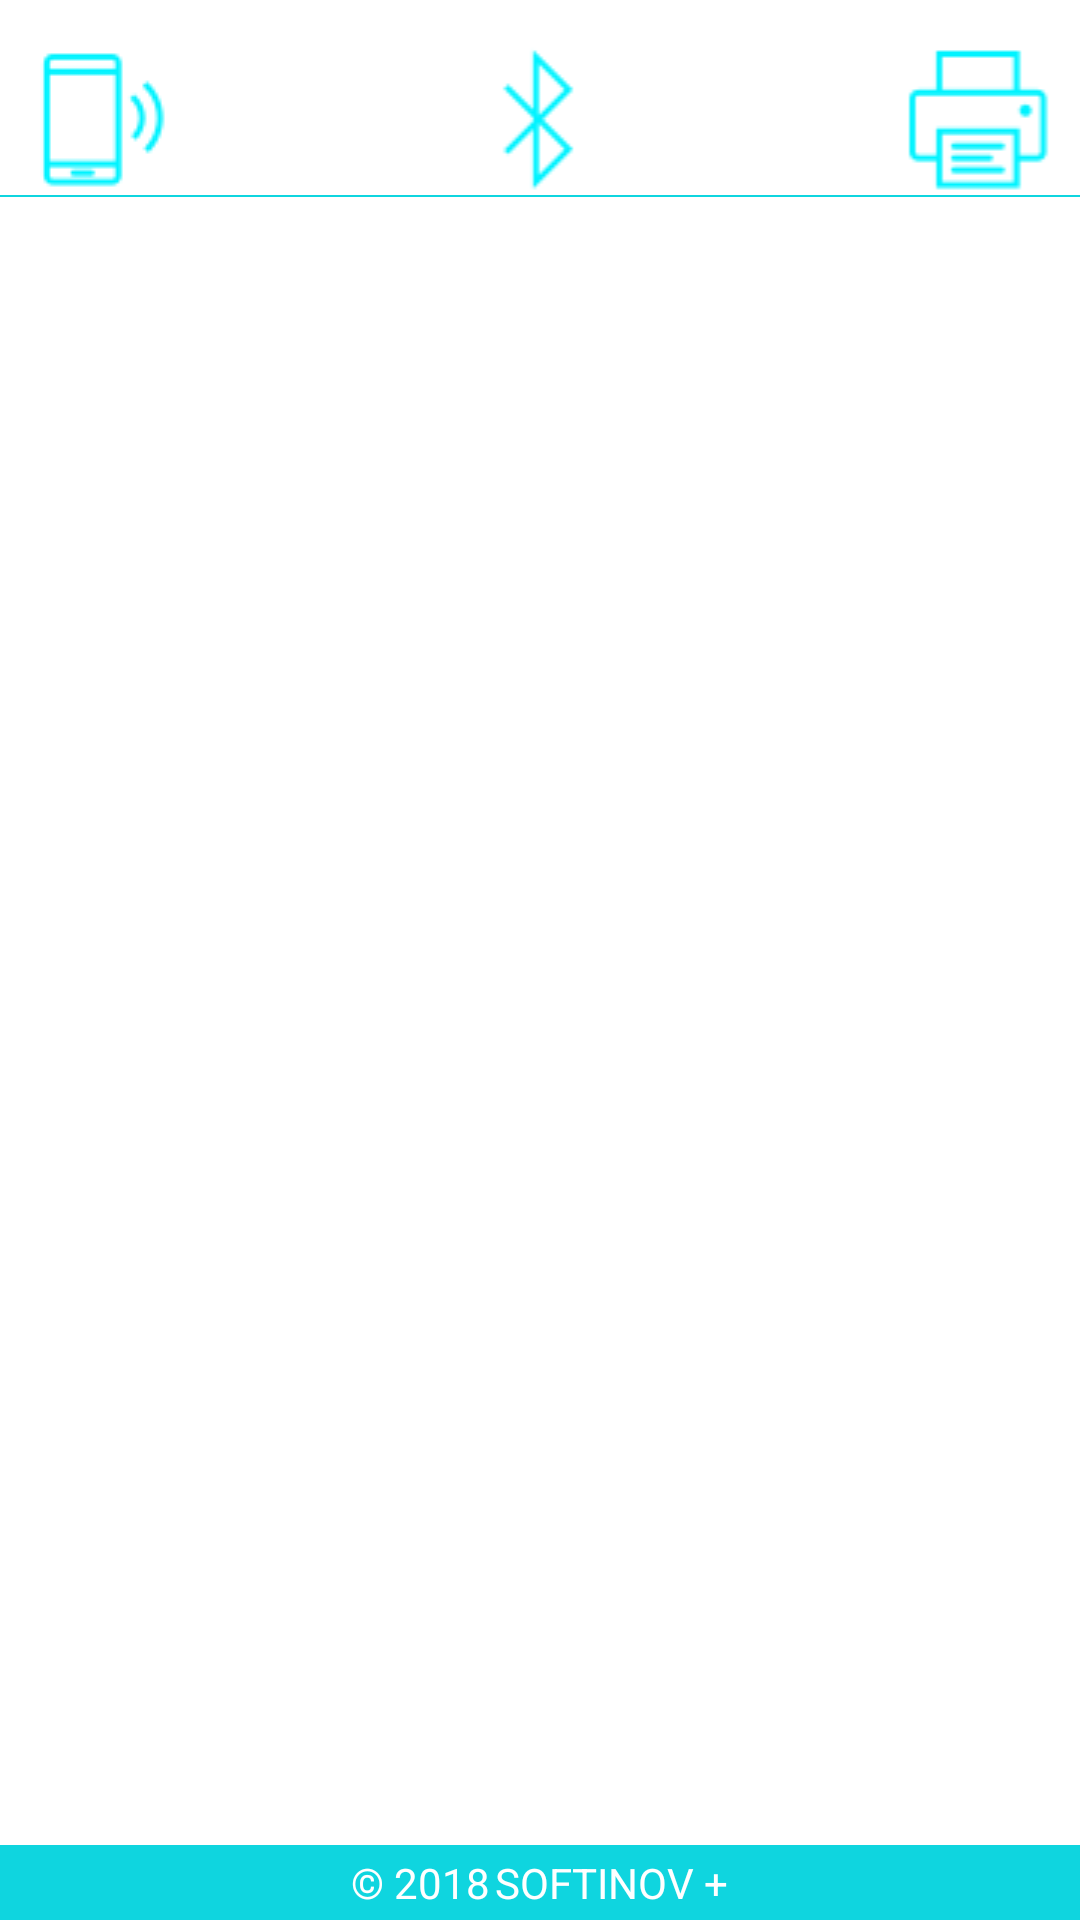

The Android layout XML behind this screen, and the referenced resources:
<!-- AndroidManifest.xml: application theme AppTheme -->
<!-- res/layout/bluetooth_printer_layout.xml -->
<?xml version="1.0" encoding="utf-8"?>

<RelativeLayout
    xmlns:android="http://schemas.android.com/apk/res/android"
    android:layout_width="match_parent"
    android:layout_height="match_parent"
    android:background="@android:color/white">

    <LinearLayout
        android:layout_width="match_parent"
        android:layout_height="wrap_content"
        android:layout_marginRight="-50dp"
        android:id="@+id/logo_content"
        android:layout_marginLeft="-50dp"
        android:gravity="center_horizontal"
        android:paddingLeft="30dp"
        android:paddingRight="30dp"
        android:paddingTop="0dp"
        android:orientation="vertical">

        <LinearLayout
            android:layout_width="match_parent"
            android:layout_height="wrap_content"
            android:layout_marginRight="-50dp"
            android:layout_marginLeft="-50dp"
            android:gravity="center_horizontal"
            android:paddingLeft="30dp"
            android:paddingRight="30dp"
            android:paddingTop="15dp"
            android:orientation="horizontal">

            <ImageView
                android:layout_width="0dp"
                android:layout_height="wrap_content"
                android:layout_weight="1"
                android:src="@drawable/mobilephone"
                />

            <ImageView
                android:layout_width="0dp"
                android:layout_height="wrap_content"
                android:layout_weight="1"
                android:src="@drawable/bluetooth"
                />

            <ImageView
                android:layout_width="0dp"
                android:layout_height="wrap_content"
                android:layout_weight="1"
                android:src="@drawable/printer"
                />
        </LinearLayout>
        <View
            android:layout_width="fill_parent"
            android:layout_height="2px"
            android:background="@color/colorPrimaryDark" />
    </LinearLayout>

    <ListView
        android:id="@+id/bluetooth_list"
        android:layout_width="match_parent"
        android:layout_height="wrap_content"
        android:layout_marginLeft="15dp"
        android:layout_marginRight="15dp"
        android:layout_below="@id/logo_content"/>

    <LinearLayout
        android:layout_width="match_parent"
        android:layout_height="wrap_content"
        android:orientation="horizontal"
        android:layout_alignParentBottom="true"
        android:layout_margin="-5dp"
        android:gravity="center"
        android:background="@color/colorPrimaryDark"
        android:paddingBottom="3dp"
        android:paddingTop="3dp">
        <TextView
            android:layout_height="match_parent"
            android:layout_width="wrap_content"
            android:text="@string/copyright"
            android:layout_gravity="center"
            android:textColor="@android:color/white"
            android:background="@color/colorPrimaryDark"
            />
        <TextView
            android:layout_height="match_parent"
            android:layout_width="wrap_content"
            android:text="@string/softinovplus"
            android:layout_gravity="center"
            android:textColor="@android:color/white"
            android:background="@color/colorPrimaryDark"
            android:id="@+id/softinovplus"
            android:layout_marginLeft="5px"
            />
        
    </LinearLayout>

</RelativeLayout>
<!-- resources referenced by this layout -->
<resources>
  <color name="colorPrimaryDark">#FF0FD5DF</color>
  <!-- drawable bluetooth: png bitmap (drawable, 541 bytes) -->
  <!-- drawable mobilephone: png bitmap (drawable, 876 bytes) -->
  <!-- drawable printer: png bitmap (drawable, 731 bytes) -->
  <string name="copyright">\u00a9 2018</string>
  <string name="iservices">iServices</string>
  <string name="slash"> / </string>
  <string name="softinovplus"> SOFTINOV +</string>
  <style name="AppTheme" parent="Theme.AppCompat.Light.NoActionBar">
          
          <item name="colorPrimary">@color/colorPrimary</item>
          <item name="colorPrimaryDark">@color/colorPrimaryDark</item>
          <item name="colorAccent">@color/colorAccent</item>
          <item name="windowActionBarOverlay">true</item>
      </style>
  <color name="colorPrimary">#00F3FF</color>
  <color name="colorAccent">#00F3FF</color>
</resources>
